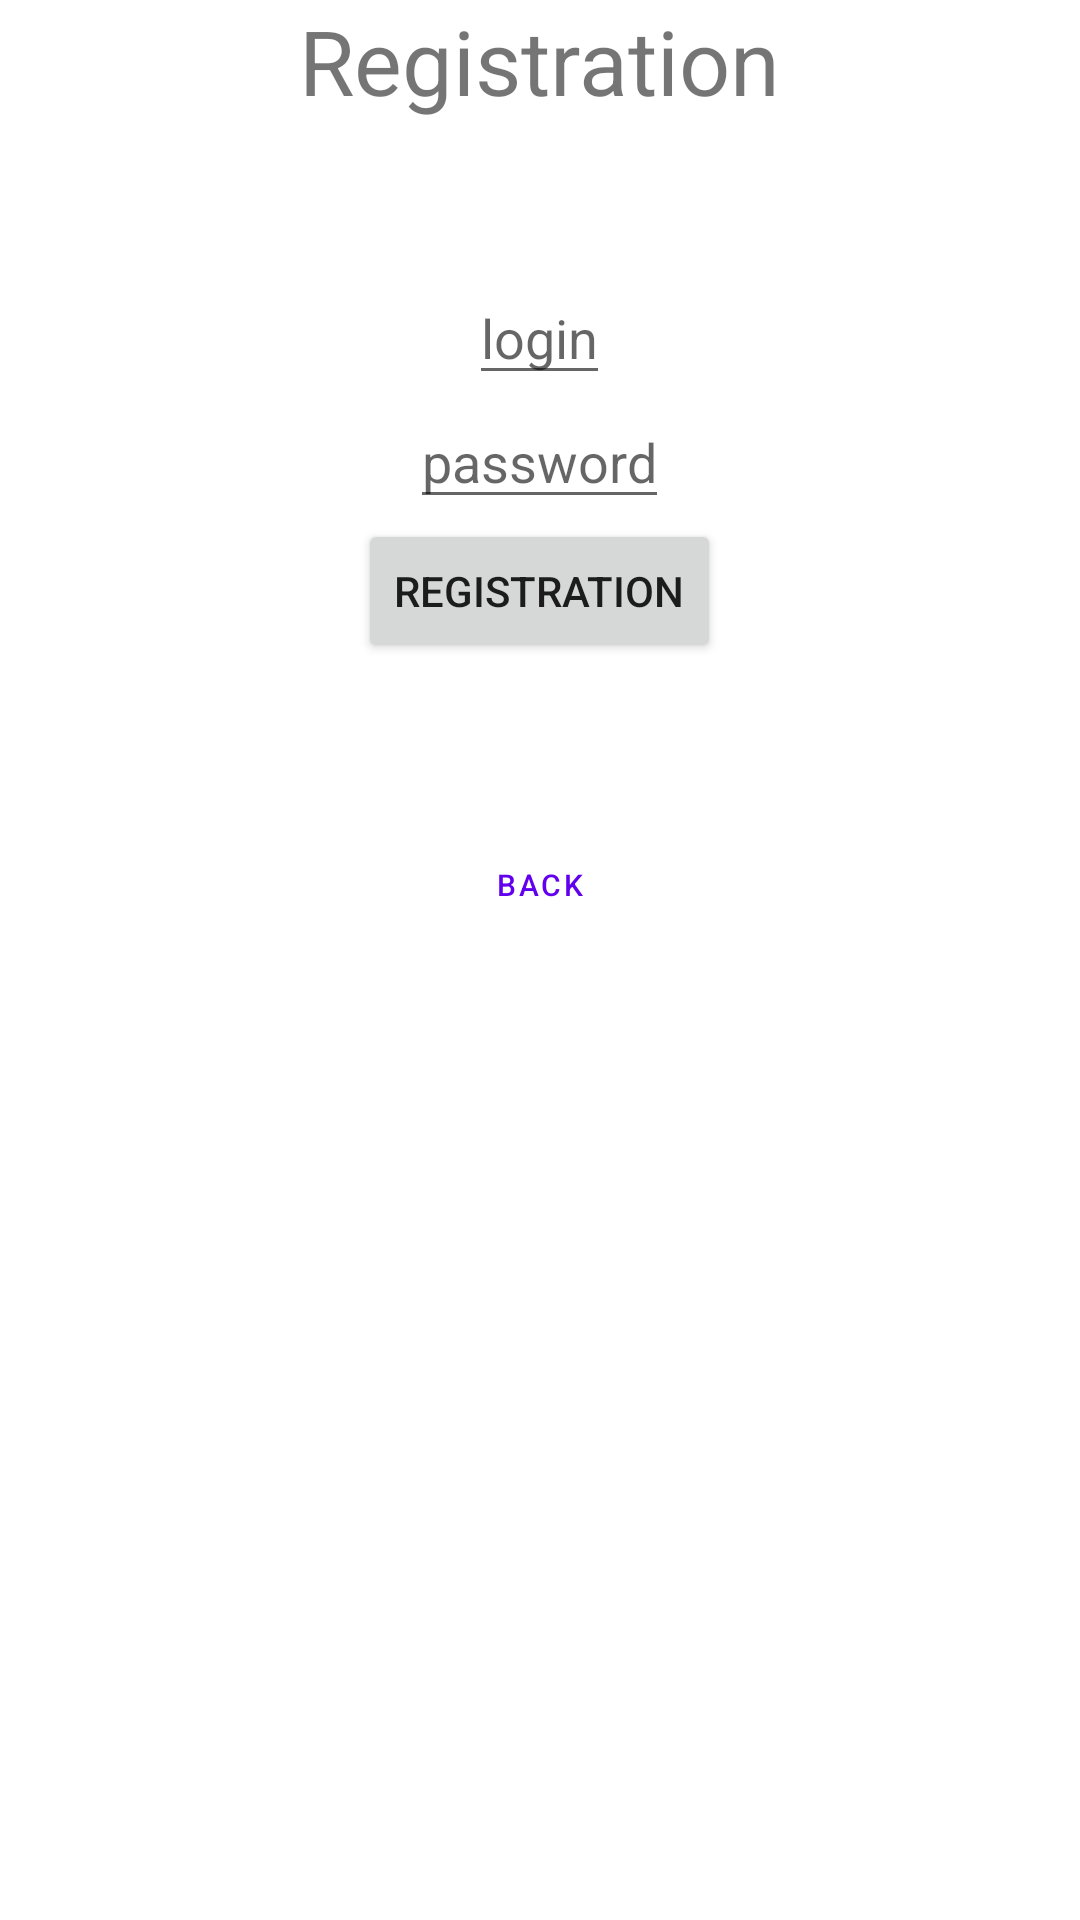

Android layout source for this screen:
<!-- AndroidManifest.xml: application theme Theme.TestZadanie -->
<!-- res/layout/reg_fragment.xml -->
<?xml version="1.0" encoding="utf-8"?>
<LinearLayout xmlns:android="http://schemas.android.com/apk/res/android"
    xmlns:app="http://schemas.android.com/apk/res-auto"
    xmlns:tools="http://schemas.android.com/tools"
    android:id="@+id/reg"
    android:layout_width="match_parent"
    android:layout_height="match_parent"
    tools:context=".ui.login.ui.reg.RegFragment"
    android:layout_gravity="center"
    android:layout_margin="50dp"
    android:orientation="vertical">

    <TextView
        android:layout_width="wrap_content"
        android:layout_height="wrap_content"
        android:text="Registration"
        android:layout_gravity="center"
        android:textSize="30dp"
        android:layout_marginBottom="50dp"/>
    <EditText
        android:id="@+id/log"
        android:layout_width="wrap_content"
        android:layout_height="wrap_content"
        android:hint="login"
        android:layout_gravity="center"
        app:layout_constraintBottom_toBottomOf="parent"
        app:layout_constraintEnd_toEndOf="parent"
        app:layout_constraintStart_toStartOf="parent"
        app:layout_constraintTop_toTopOf="parent" />

    <EditText
        android:layout_width="wrap_content"
        android:layout_height="wrap_content"
        android:id="@+id/pas"
        android:hint="password"
        android:layout_gravity="center"/>


    <Button
        android:layout_width="wrap_content"
        android:layout_height="wrap_content"
        android:layout_gravity="center"
        android:text="Registration"
        android:id="@+id/regBtn"/>

    <Button
        style="@style/Widget.MaterialComponents.Button.OutlinedButton"
        android:layout_width="wrap_content"
        android:layout_height="wrap_content"
        android:layout_gravity="center"
        android:layout_marginTop="50dp"
        android:text="Back"
        android:textSize="10dp"
        android:id="@+id/backBtn"/>

</LinearLayout>
<!-- resources referenced by this layout -->
<resources>
  <style name="Theme.TestZadanie" parent="Theme.MaterialComponents.DayNight.DarkActionBar">
          
          <item name="colorPrimary">@color/purple_500</item>
          <item name="colorPrimaryVariant">@color/purple_700</item>
          <item name="colorOnPrimary">@color/white</item>
          
          <item name="colorSecondary">@color/teal_200</item>
          <item name="colorSecondaryVariant">@color/teal_700</item>
          <item name="colorOnSecondary">@color/black</item>
          
          <item name="android:statusBarColor" tools:targetApi="l">?attr/colorPrimaryVariant</item>
          
      </style>
  <color name="purple_500">#FF6200EE</color>
  <color name="purple_700">#FF3700B3</color>
  <color name="white">#FFFFFFFF</color>
  <color name="teal_200">#FF03DAC5</color>
  <color name="teal_700">#FF018786</color>
  <color name="black">#FF000000</color>
</resources>
